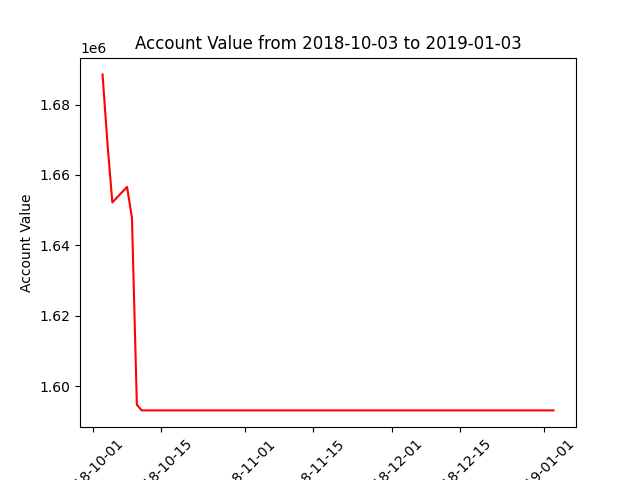

Values plotted in this chart, from the file beside it:
datadate, account_value
20181003, 1688576
20181004, 1668982
20181005, 1652192
20181008, 1656612
20181009, 1647836
20181010, 1594695
20181011, 1593101
20181012, 1593101
20181015, 1593101
20181016, 1593101
20181017, 1593101
20181018, 1593101
20181019, 1593101
20181022, 1593101
20181023, 1593101
20181024, 1593101
20181025, 1593101
20181026, 1593101
20181029, 1593101
20181030, 1593101
20181031, 1593101
20181101, 1593101
20181102, 1593101
20181105, 1593101
20181106, 1593101
20181107, 1593101
20181108, 1593101
20181109, 1593101
20181112, 1593101
20181113, 1593101
20181114, 1593101
20181115, 1593101
20181116, 1593101
20181119, 1593101
20181120, 1593101
20181121, 1593101
20181123, 1593101
20181126, 1593101
20181127, 1593101
20181128, 1593101
20181129, 1593101
20181130, 1593101
20181203, 1593101
20181204, 1593101
20181206, 1593101
20181207, 1593101
20181210, 1593101
20181211, 1593101
20181212, 1593101
20181213, 1593101
20181214, 1593101
20181217, 1593101
20181218, 1593101
20181219, 1593101
20181220, 1593101
20181221, 1593101
20181224, 1593101
20181226, 1593101
20181227, 1593101
20181228, 1593101
... 3 more rows
